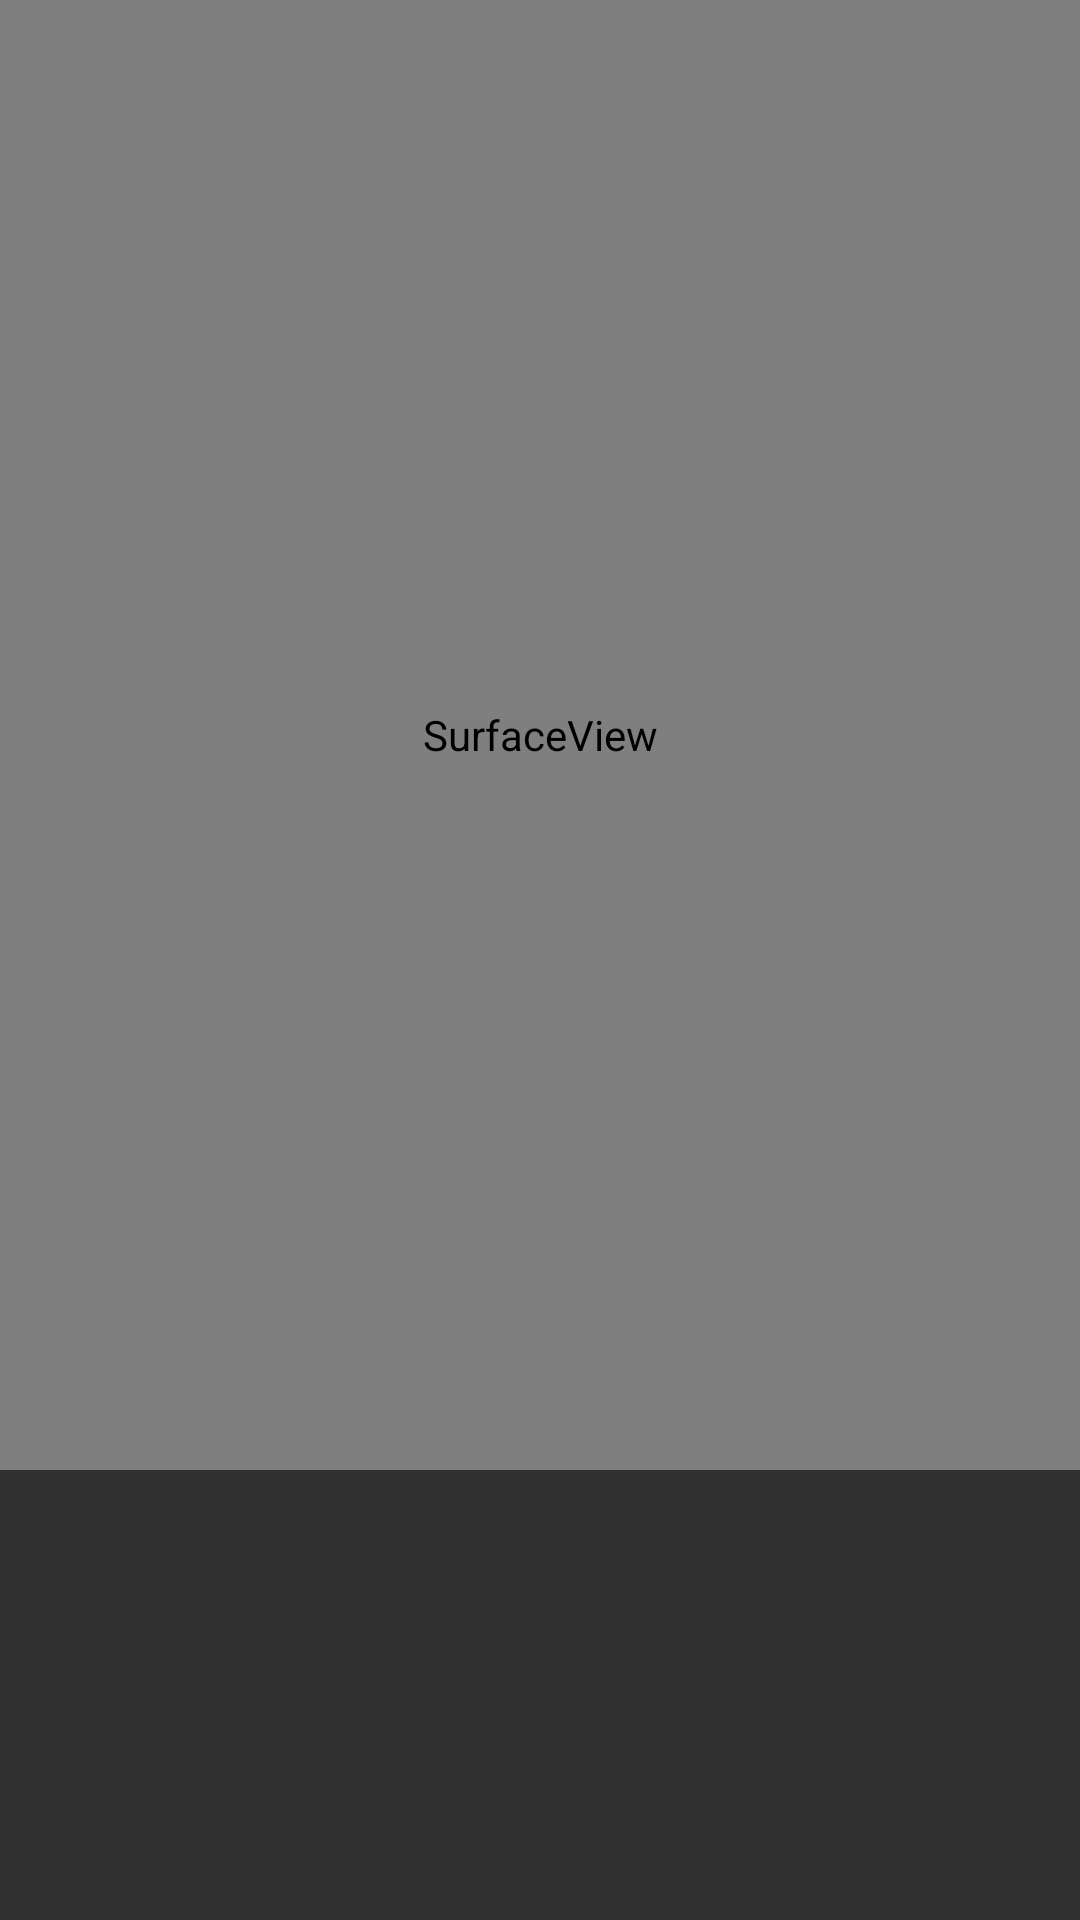

Reconstruct the res/layout file that produces this screen, plus the resources it refers to.
<!-- AndroidManifest.xml: application theme Theme.AppCompat.NoActionBar -->
<!-- res/layout/activity_scan.xml -->
<?xml version="1.0" encoding="utf-8"?>
<RelativeLayout xmlns:android="http://schemas.android.com/apk/res/android"
    xmlns:app="http://schemas.android.com/apk/res-auto"
    xmlns:tools="http://schemas.android.com/tools"
    android:layout_width="match_parent"
    android:layout_height="match_parent"
    tools:context=".ScanActivity">

    <SurfaceView
        android:id="@+id/camera"
        android:layout_width="match_parent"
        android:layout_height="match_parent"
        android:layout_above="@+id/chipGroup"/>

    <TextView
        android:id="@+id/textView"
        android:layout_above="@+id/chipGroup"
        android:layout_width="wrap_content"
        android:layout_height="wrap_content"
        android:layout_marginBottom="15dp"
        android:text=""
        android:textSize="18sp"
        android:textStyle="bold"
        android:layout_centerHorizontal="true"
        android:gravity="center"/>

    <com.google.android.material.chip.ChipGroup
        android:id="@+id/chipGroup"
        android:layout_width="match_parent"
        android:layout_height="150dp"
        android:layout_alignParentBottom="true"
        android:layout_centerInParent="true"
        android:scrollbars="vertical"/>

</RelativeLayout>
<!-- resources referenced by this layout -->
<resources>

</resources>
